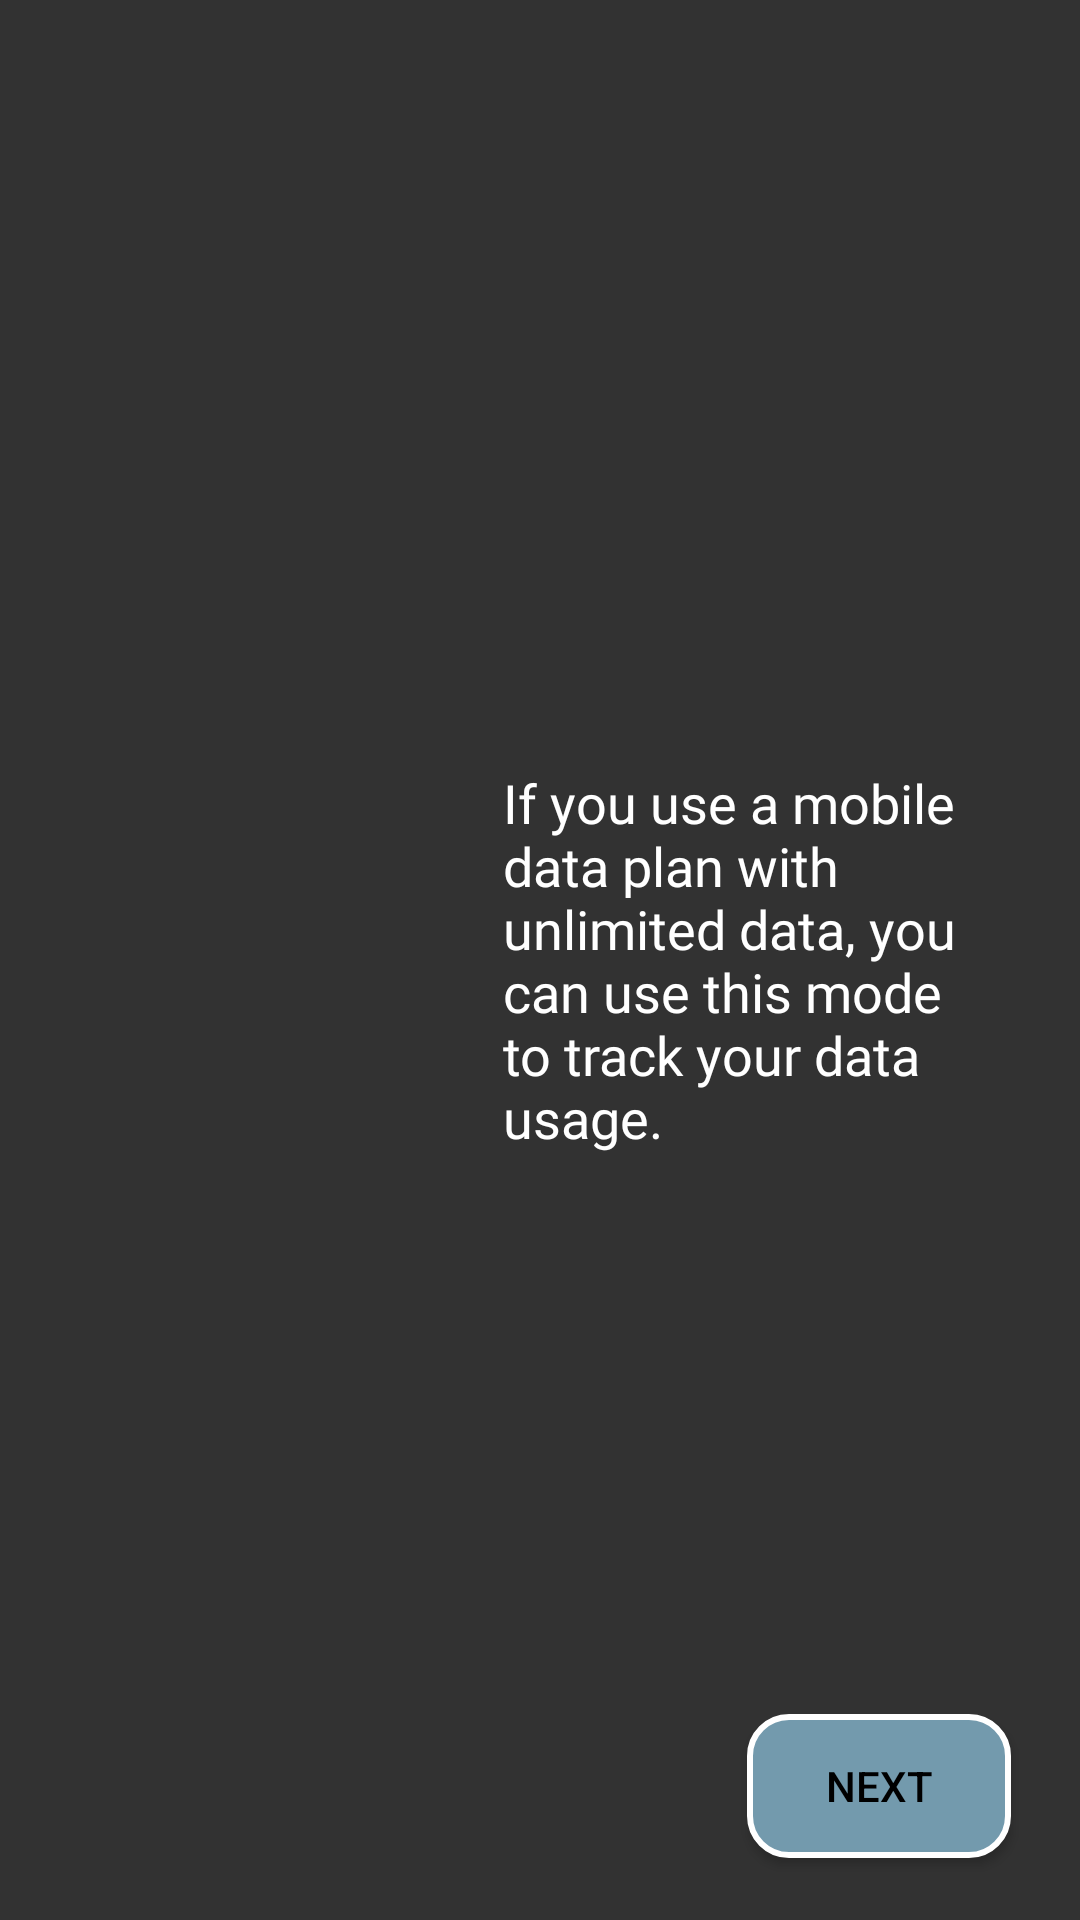

Produce the Android XML layout that renders to this screen, including the resource entries it uses.
<!-- AndroidManifest.xml: application theme Theme.Data0 -->
<!-- res/layout/dim_overlay_data_per_month_unlimited.xml -->
<?xml version="1.0" encoding="utf-8"?>
<androidx.constraintlayout.widget.ConstraintLayout xmlns:android="http://schemas.android.com/apk/res/android"
    xmlns:tools="http://schemas.android.com/tools"
    android:layout_width="match_parent"
    android:id="@+id/dimOverlayDataPerMonthUnlimited"
    android:layout_height="match_parent"
    android:background="#CC000000"
    xmlns:app="http://schemas.android.com/apk/res-auto">




    <TextView
        android:id="@+id/instructionText"
        android:layout_width="171dp"
        android:layout_height="151dp"
        android:layout_gravity="center"
        android:fontFamily="@font/anton"
        android:text="@string/dim_overlay_4"
        android:textColor="@color/FontColorForExplaining"
        android:textSize="18sp"
        android:visibility="visible"
        app:layout_constraintBottom_toBottomOf="parent"
        app:layout_constraintEnd_toEndOf="parent"
        app:layout_constraintHorizontal_bias="0.887"
        app:layout_constraintStart_toStartOf="parent"
        app:layout_constraintTop_toTopOf="parent"
        app:layout_constraintVertical_bias="0.522" />


    <TextView
        android:id="@+id/cutoutTextView"
        style="@style/Widget.Material3.MaterialTimePicker.Display.TextInputEditText"
        android:layout_width="128dp"
        android:background="@drawable/rounded_corners_white"
        android:layout_height="58dp"
        android:breakStrategy="simple"
        android:fontFamily="@font/anton"
        android:hint="______"
        android:includeFontPadding="false"
        android:maxLength="5"
        android:text="0"
        android:textAlignment="center"
        android:textColor="@color/white"
        android:textSize="40sp"
        android:visibility="invisible"
        android:paddingBottom="2sp"
        android:clickable="false"
        android:focusable="false"
        app:layout_constraintBottom_toBottomOf="parent"
        app:layout_constraintEnd_toEndOf="parent"
        app:layout_constraintHorizontal_bias="0.826"
        app:layout_constraintStart_toStartOf="parent"
        app:layout_constraintTop_toTopOf="parent"
        app:layout_constraintVertical_bias="0.345" />

    <Button
        android:id="@+id/buttonNext"
        android:layout_width="wrap_content"
        android:layout_height="wrap_content"
        android:background="@drawable/rounded_corners_blue"
        android:text="@string/button_next"
        app:layout_constraintBottom_toBottomOf="parent"
        app:layout_constraintEnd_toEndOf="parent"
        app:layout_constraintHorizontal_bias="0.916"
        app:layout_constraintStart_toStartOf="parent"
        app:layout_constraintTop_toTopOf="parent"
        app:layout_constraintVertical_bias="0.965" />
</androidx.constraintlayout.widget.ConstraintLayout>
<!-- resources referenced by this layout -->
<resources>
  <color name="FontColorForExplaining">#FFFFFF</color>
  <color name="white">#FFFFFFFF</color>
  <!-- drawable rounded_corners_blue (drawable) -->
  <?xml version="1.0" encoding="utf-8"?>
  <shape xmlns:android="http://schemas.android.com/apk/res/android"
      android:shape="rectangle" android:padding="10dp">
      <stroke
          android:width="2dp"
          android:color="#ffffff"/>
      <solid
          android:color="@color/blueAccent"/>
      <corners
          android:radius="13dp"/>
  </shape>
  <!-- drawable rounded_corners_white (drawable) -->
  <?xml version="1.0" encoding="utf-8"?>
  <shape xmlns:android="http://schemas.android.com/apk/res/android"
      android:shape="rectangle" android:padding="10dp">
      <stroke
          android:width="2dp"
          android:color="#000000"/>
      <solid
          android:color="@color/BackgroundColor"/>
      <corners
          android:radius="13dp"/>
  </shape>
  <string name="button_next">  Next   </string>
  <string name="dim_overlay_4">If you use a mobile data plan with unlimited data, you can use this mode to track your data usage.</string>
  <style name="Theme.Data0" parent="Theme.AppCompat.DayNight">
          
          <item name="colorPrimary">@color/blueAccent</item>
          <item name="colorPrimaryVariant">@color/blueAccentDark</item>
          <item name="colorOnPrimary">@color/white</item>
  
          
          <item name="android:textColor">@color/BackgroundColorNight</item>
          
          <item name="android:statusBarColor">#DBD6D6</item>
  
  
  
      </style>
  <color name="blueAccent">#739AAD</color>
  <color name="BackgroundColor">#DBD6D6</color>
  <color name="blueAccentDark">#C741677A</color>
  <color name="BackgroundColorNight">#000000</color>
</resources>
